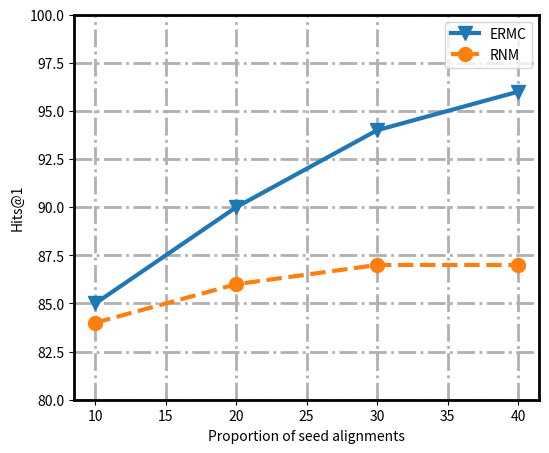

Python code for this plot:
import numpy as np
import matplotlib.pyplot as plt
x1=[10, 20, 30, 40]
y1=[85, 90, 94, 96]
x2=[10, 20, 30, 40]
y2=[84, 86, 87, 87]
x=np.arange(10,50)
plt.figure(figsize=(6, 5))

l1=plt.plot(x1,y1,'-', marker='v',label='ERMC', linewidth=3.0, markersize=10)
l2=plt.plot(x2,y2,'--', marker='o', label='RNM', linewidth=3.0, markersize=10)
# l1=plt.plot(x1,y1,label='type1')
# l2=plt.plot(x2,y2,label='type2')
# l3=plt.plot(x3,y3,label='type3')


# plt.grid(linestyle='-.', c='r')
plt.grid(linestyle='-.',linewidth = 2)
# plt.plot(x1,y1,'ro-',x2,y2,'g+-')
plt.xlabel('Proportion of seed alignments')
plt.ylabel('Hits@1')
plt.legend()



bwith = 2 #边框宽度设置为2
ax = plt.gca()#获取边框
# ax.spines['top'].set_color('red')  # 设置上‘脊梁’为红色
# ax.spines['right'].set_color('none')  # 设置上‘脊梁’为无色
ax.set_ylim(80, 100)
ax.spines['bottom'].set_linewidth(bwith)
ax.spines['left'].set_linewidth(bwith)
ax.spines['top'].set_linewidth(bwith)
ax.spines['right'].set_linewidth(bwith)

plt.show()